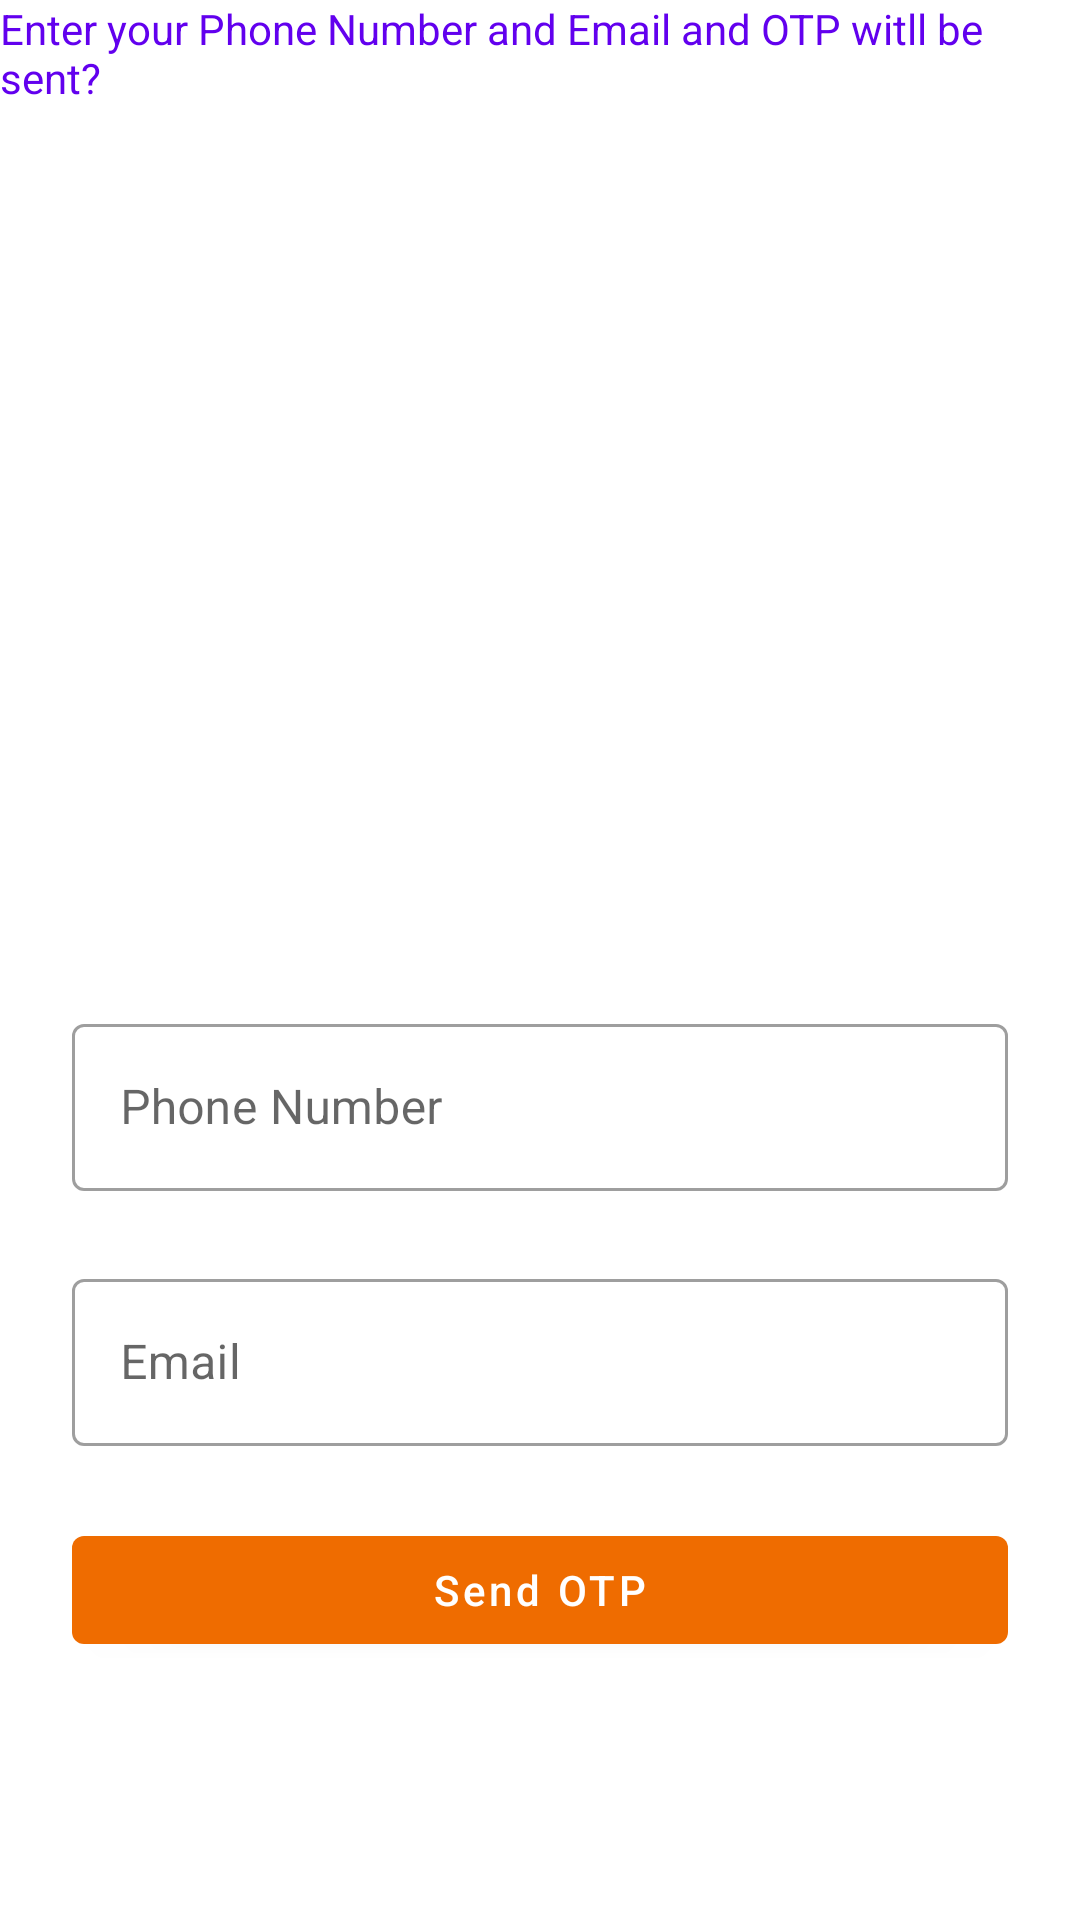

Layout XML and referenced resources for this Android screen:
<!-- AndroidManifest.xml: application theme Theme.KiranaPaSa -->
<!-- res/layout/activity_forgot.xml -->
<?xml version="1.0" encoding="utf-8"?>
<androidx.constraintlayout.widget.ConstraintLayout xmlns:android="http://schemas.android.com/apk/res/android"
    xmlns:app="http://schemas.android.com/apk/res-auto"
    xmlns:tools="http://schemas.android.com/tools"
    android:layout_width="match_parent"
    android:layout_height="match_parent"
    android:layout_marginTop="24dp"
    app:layout_goneMarginStart="24dp"
    tools:context=".activity.LoginActivity">

    <ImageView
        android:id="@+id/imageView5"
        android:layout_width="250dp"
        android:layout_height="250dp"
        android:layout_marginTop="50dp"
        app:layout_constraintEnd_toEndOf="parent"
        app:layout_constraintStart_toStartOf="parent"
        app:layout_constraintTop_toTopOf="parent"
        app:srcCompat="@drawable/undraw_login" />

    <com.google.android.material.textfield.TextInputLayout
        android:id="@+id/textInputLayout"
        style="@style/Widget.MaterialComponents.TextInputLayout.OutlinedBox"
        android:layout_width="0dp"
        android:layout_height="wrap_content"
        android:layout_marginStart="24dp"
        android:layout_marginTop="36dp"
        android:layout_marginEnd="24dp"
        app:layout_constraintEnd_toEndOf="parent"
        app:layout_constraintStart_toStartOf="parent"
        app:layout_constraintTop_toBottomOf="@+id/imageView5">

        <com.google.android.material.textfield.TextInputEditText
            android:id="@+id/userNumber"
            android:layout_width="match_parent"
            android:layout_height="wrap_content"
            android:hint="Phone Number"

            />
    </com.google.android.material.textfield.TextInputLayout>
    <com.google.android.material.textfield.TextInputLayout
        android:id="@+id/textInputLayout2"
        style="@style/Widget.MaterialComponents.TextInputLayout.OutlinedBox"
        android:layout_width="0dp"
        android:layout_height="wrap_content"
        android:layout_marginStart="24dp"
        android:layout_marginEnd="24dp"
        android:layout_marginTop="24dp"
        app:layout_constraintEnd_toEndOf="parent"
        app:layout_constraintStart_toStartOf="parent"
        app:layout_constraintTop_toBottomOf="@+id/textInputLayout">

        <com.google.android.material.textfield.TextInputEditText
            android:id="@+id/email"
            android:layout_width="match_parent"
            android:layout_height="wrap_content"
            android:hint="Email"

            />
    </com.google.android.material.textfield.TextInputLayout>


    <com.google.android.material.button.MaterialButton
        android:id="@+id/button3"

        android:layout_width="0dp"
        android:layout_height="wrap_content"
        android:layout_marginStart="24dp"
        android:layout_marginEnd="24dp"
        android:layout_marginTop="24dp"
        android:text="Send OTP"
        android:textAllCaps="false"
        app:layout_constraintEnd_toEndOf="parent"
        app:layout_constraintStart_toStartOf="parent"
        app:layout_constraintTop_toBottomOf="@+id/textInputLayout2" />

    <TextView
        android:id="@+id/textView15"
        android:layout_width="wrap_content"
        android:layout_height="wrap_content"
        android:text="Enter your Phone Number and Email and OTP witll be sent?"
        android:textColor="@color/purple_500"

        app:layout_constraintEnd_toEndOf="parent"
        app:layout_constraintStart_toStartOf="parent"
        app:layout_constraintTop_toTopOf="parent" />
</androidx.constraintlayout.widget.ConstraintLayout>
<!-- resources referenced by this layout -->
<resources>
  <color name="purple_500">#FF6200EE</color>
  <style name="Theme.KiranaPaSa" parent="Theme.MaterialComponents.DayNight.DarkActionBar">
          
          <item name="colorPrimary">@color/colorPrimary</item>
          <item name="colorPrimaryVariant">@color/colorSecondary</item>
          <item name="colorOnPrimary">@color/white</item>
          
          <item name="colorSecondary">@color/teal_200</item>
          <item name="colorSecondaryVariant">@color/teal_700</item>
          <item name="colorOnSecondary">@color/black</item>
          
          <item name="android:statusBarColor">?attr/colorPrimaryVariant</item>
          
      </style>
  <color name="colorPrimary">#EF6C00</color>
  <color name="colorSecondary">#FFBB86FC</color>
  <color name="white">#FFFFFF</color>
  <color name="teal_200">#FF03DAC5</color>
  <color name="teal_700">#FF018786</color>
  <color name="black">#FF000000</color>
</resources>
